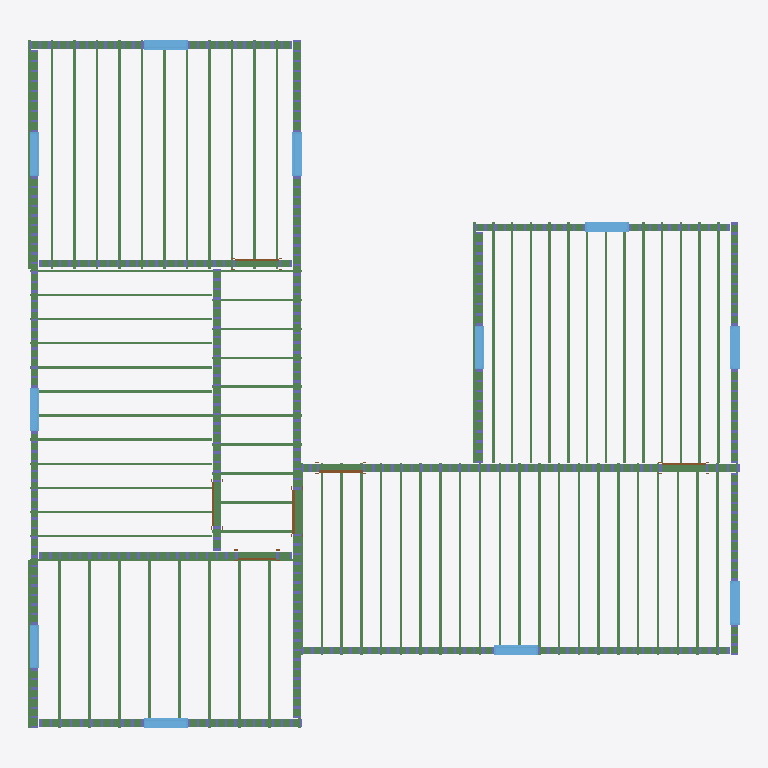
Plan cut of the same IFC building model at storey 'Level 2' (level 3.05 m, cut at 4.45 m), seen from above with north up, elements coloured by IFC class: 94 beams (green), 11 windows (light blue), 6 doors (brown). Cut surfaces are drawn darker.
Extent 14.9 m × 14.4 m × 6.0 m (x, y, z). Storeys (3): Level 1 at 0.00 m; Level 2 at 3.05 m; Level 3 at 6.10 m. Elements (1414): 1090 IfcColumnStandardCase, 290 IfcBeamStandardCase, 22 IfcWindow, 12 IfcDoor.

HEADER;
FILE_DESCRIPTION((''),'2;1');
FILE_NAME('','2018-06-24T03:58:03',(''),(''),'Xbim File Processor version 4.0.0.0','Xbim version 4.0.0.0','');
FILE_SCHEMA(('IFC4'));
ENDSEC;
DATA;
#115=IFCPROJECT('19WggnD9H4JgIzJ0YcJBY4',#42,'Project Number',$,$,'Project Name','Project Status',(#106),#101);
#3606=IFCSITE('19WggnD9H4JgIzJ0YcJBY6',#42,'Default',$,'',#3605,$,$,.ELEMENT.,$,$,$,$,$);
#130=IFCBUILDING('19WggnD9H4JgIzJ0YcJBY5',#42,'',$,$,#33,$,'',.ELEMENT.,$,$,$);
#143=IFCBUILDINGSTOREY('19WggnD9H4JgIzJ0XPiqTg',#42,'Level 1',$,$,#141,$,'Level 1',.ELEMENT.,0.0);
#149=IFCBUILDINGSTOREY('19WggnD9H4JgIzJ0XPis6k',#42,'Level 2',$,$,#148,$,'Level 2',.ELEMENT.,9.99999999999844);
#155=IFCBUILDINGSTOREY('19WggnD9H4JgIzJ0XPj$y9',#42,'Level 3',$,$,#154,$,'Level 3',.ELEMENT.,19.9999999999984);
#13615=IFCBEAMSTANDARDCASE('3LxCYRqiTESfqLM1LhfKwD',#5252,$,$,'wood-Sill',#13616,#13619,$,.JOIST.);
#12529=IFCBEAMSTANDARDCASE('2wP$D2guLFJ9xmXgT6eRpP',#5252,$,$,'wood-Sill',#12530,#12533,$,.JOIST.);
#14967=IFCBEAMSTANDARDCASE('1aAFeqqZTEtReHurz4EP43',#5252,$,$,'wood-Sill',#14968,#14971,$,.JOIST.);
#18191=IFCBEAMSTANDARDCASE('22xsbPLvT6wQrK0mLGaY3L',#5252,$,$,'wood-Sill',#18192,#18195,$,.JOIST.);
#17446=IFCBEAMSTANDARDCASE('1K6f_jYU1539pTvxjrIcNB',#5252,$,$,'wood-Sill',#17447,#17450,$,.JOIST.);
#17835=IFCBEAMSTANDARDCASE('20MgLmCln8l91dAvgPMbrw',#5252,$,$,'wood-Sill',#17836,#17839,$,.JOIST.);
#17090=IFCBEAMSTANDARDCASE('0gulR6jiH4cei0l3wmaN6X',#5252,$,$,'wood-Sill',#17091,#17094,$,.JOIST.);
#14545=IFCBEAMSTANDARDCASE('0ijCMoQzn4$OjFgbfc9h0a',#5252,$,$,'wood-Sill',#14546,#14549,$,.JOIST.);
#12096=IFCBEAMSTANDARDCASE('0a10yrjyP9MQnk2nVNFd$6',#5252,$,$,'wood-Sill',#12097,#12100,$,.JOIST.);
#16301=IFCBEAMSTANDARDCASE('0y8KHEfPL5KOVeK_2kgiwN',#5252,$,$,'wood-Sill',#16302,#16305,$,.JOIST.);
#15912=IFCBEAMSTANDARDCASE('1ryWaxWL995eiJfdYF5nRJ',#5252,$,$,'wood-Sill',#15913,#15916,$,.JOIST.);
#16712=IFCBEAMSTANDARDCASE('3GRl9nHQ5E2wyaainPBMoC',#5252,$,$,'wood-Sill',#16713,#16716,$,.JOIST.);
#18816=IFCBEAMSTANDARDCASE('09It5qyCPDAePek4ONFizP',#5252,$,$,'Slab-Joist',#18817,#18823,$,.JOIST.);
#18861=IFCBEAMSTANDARDCASE('29DEp0Q$D07BNge_GVf5Ay',#5252,$,$,'Slab-Joist',#18862,#18868,$,.JOIST.);
#18876=IFCBEAMSTANDARDCASE('0_KyGnT1T8OPqGZ$n1IE7_',#5252,$,$,'Slab-Joist',#18877,#18883,$,.JOIST.);
#18936=IFCBEAMSTANDARDCASE('2aZOhv_rX1wxGiN9YCNK0r',#5252,$,$,'Slab-Joist',#18937,#18943,$,.JOIST.);
#18981=IFCBEAMSTANDARDCASE('0WFbylPXH28e1K9npPdugH',#5252,$,$,'Slab-Joist',#18982,#18988,$,.JOIST.);
#18996=IFCBEAMSTANDARDCASE('0C3MwGCEnEDvz2txEEcAuu',#5252,$,$,'Slab-Joist',#18997,#19003,$,.JOIST.);
#15578=IFCBEAMSTANDARDCASE('14VVwux419$8GpDh5tnvVX',#5252,$,$,'wood-Sill',#15579,#15582,$,.JOIST.);
#18921=IFCBEAMSTANDARDCASE('3erfIE5ujBTecwhlHK$ep$',#5252,$,$,'Slab-Joist',#18922,#18928,$,.JOIST.);
#18799=IFCBEAMSTANDARDCASE('2U_b4UI0vDkQtdwTNlTsdM',#5252,$,$,'Slab-Joist',#18800,#18807,$,.JOIST.);
#19402=IFCBEAMSTANDARDCASE('0sDPBQ8AP1IxsYKuuHEZuL',#5252,$,$,'Slab-Joist',#19403,#19409,$,.JOIST.);
#19432=IFCBEAMSTANDARDCASE('0m3S8XAMD2hwOUQ8zC$Z_j',#5252,$,$,'Slab-Joist',#19433,#19439,$,.JOIST.);
#19492=IFCBEAMSTANDARDCASE('3E3TIRLCDE3hBv_acPfHzB',#5252,$,$,'Slab-Joist',#19493,#19499,$,.JOIST.);
#19522=IFCBEAMSTANDARDCASE('00jSjav093D9kjs6dR7Pr$',#5252,$,$,'Slab-Joist',#19523,#19529,$,.JOIST.);
#19462=IFCBEAMSTANDARDCASE('01A_rOzSzDUAuwj9wQPrjA',#5252,$,$,'Slab-Joist',#19463,#19469,$,.JOIST.);
#19372=IFCBEAMSTANDARDCASE('10XTwwwhX1584NpnChIDaZ',#5252,$,$,'Slab-Joist',#19373,#19379,$,.JOIST.);
#19117=IFCBEAMSTANDARDCASE('2bLS3WDCD7qwWDt9QgUCOA',#5252,$,$,'Slab-Joist',#19118,#19124,$,.JOIST.);
#19132=IFCBEAMSTANDARDCASE('06SNWx9tbB9flmxeuYaRIp',#5252,$,$,'Slab-Joist',#19133,#19139,$,.JOIST.);
#19207=IFCBEAMSTANDARDCASE('0m$7DX29L5WQBKCQlE3Hj2',#5252,$,$,'Slab-Joist',#19208,#19214,$,.JOIST.);
#19252=IFCBEAMSTANDARDCASE('2EWPfOvDD5b9IloB44_X1u',#5252,$,$,'Slab-Joist',#19253,#19259,$,.JOIST.);
#19267=IFCBEAMSTANDARDCASE('2olzCgG8f9dARdvl3ymAKc',#5252,$,$,'Slab-Joist',#19268,#19274,$,.JOIST.);
#19342=IFCBEAMSTANDARDCASE('2Y57b$0ev6jh28SoZtisUy',#5252,$,$,'Slab-Joist',#19343,#19349,$,.JOIST.);
#19057=IFCBEAMSTANDARDCASE('3fPeiMKtz8M9UIOh9oQ3vj',#5252,$,$,'Slab-Joist',#19058,#19064,$,.JOIST.);
#19072=IFCBEAMSTANDARDCASE('13Y0YHpXn64hcSn5uZjGzL',#5252,$,$,'Slab-Joist',#19073,#19079,$,.JOIST.);
#19327=IFCBEAMSTANDARDCASE('0KyJwMJFz6sunX44LFx$bS',#5252,$,$,'Slab-Joist',#19328,#19334,$,.JOIST.);
#19808=IFCBEAMSTANDARDCASE('2Zzn8c6vv1TAgRuX$0JCH$',#5252,$,$,'Slab-Joist',#19809,#19815,$,.JOIST.);
#19853=IFCBEAMSTANDARDCASE('1vIJuc6xL2pQbEZ$u3p$jP',#5252,$,$,'Slab-Joist',#19854,#19860,$,.JOIST.);
#19192=IFCBEAMSTANDARDCASE('1voy08kpn83wW9hTSlUAIP',#5252,$,$,'Slab-Joist',#19193,#19199,$,.JOIST.);
#19823=IFCBEAMSTANDARDCASE('0rW9d57Nb7zOL2rKXZX9c5',#5252,$,$,'Slab-Joist',#19824,#19830,$,.JOIST.);
#19928=IFCBEAMSTANDARDCASE('0BH4cp8Wb9AeRB$zPSOYu1',#5252,$,$,'Slab-Joist',#19929,#19935,$,.JOIST.);
#3088=IFCWINDOW('3W3vk_IL99Eetbp1o$36JN',#42,'Fixed:36" x 48":309792',$,'36" x 48"',#4892,#3081,'309792',4.0,3.0,.WINDOW.,.NOTDEFINED.,$);
#3058=IFCWINDOW('3W3vk_IL99Eetbp1o$36Je',#42,'Fixed:36" x 48":309791',$,'36" x 48"',#5182,#3051,'309791',4.0,3.0,.WINDOW.,.NOTDEFINED.,$);
#3178=IFCWINDOW('3W3vk_IL99Eetbp1o$36JK',#42,'Fixed:36" x 48":309795',$,'36" x 48"',#4807,#3171,'309795',4.0,3.0,.WINDOW.,.NOTDEFINED.,$);
#2998=IFCWINDOW('3W3vk_IL99Eetbp1o$36Jg',#42,'Fixed:36" x 48":309789',$,'36" x 48"',#5066,#2991,'309789',4.0,3.0,.WINDOW.,.NOTDEFINED.,$);
#3118=IFCWINDOW('3W3vk_IL99Eetbp1o$36JM',#42,'Fixed:36" x 48":309793',$,'36" x 48"',#4753,#3111,'309793',4.0,3.0,.WINDOW.,.NOTDEFINED.,$);
#3148=IFCWINDOW('3W3vk_IL99Eetbp1o$36JL',#42,'Fixed:36" x 48":309794',$,'36" x 48"',#4780,#3141,'309794',4.0,3.0,.WINDOW.,.NOTDEFINED.,$);
#2668=IFCDOOR('3W3vk_IL99Eetbp1o$36Jd',#42,'Single-Flush:36" x 84":309776',$,'36" x 84"',#4948,#2661,'309776',7.0,3.0,.DOOR.,.SINGLE_SWING_RIGHT.,$);
#2908=IFCDOOR('3W3vk_IL99Eetbp1o$36Jj',#42,'Single-Flush:32" x 84":309786',$,'32" x 84"',#5095,#2901,'309786',7.0,2.66666666666666,.DOOR.,.SINGLE_SWING_LEFT.,$);
ENDSEC;